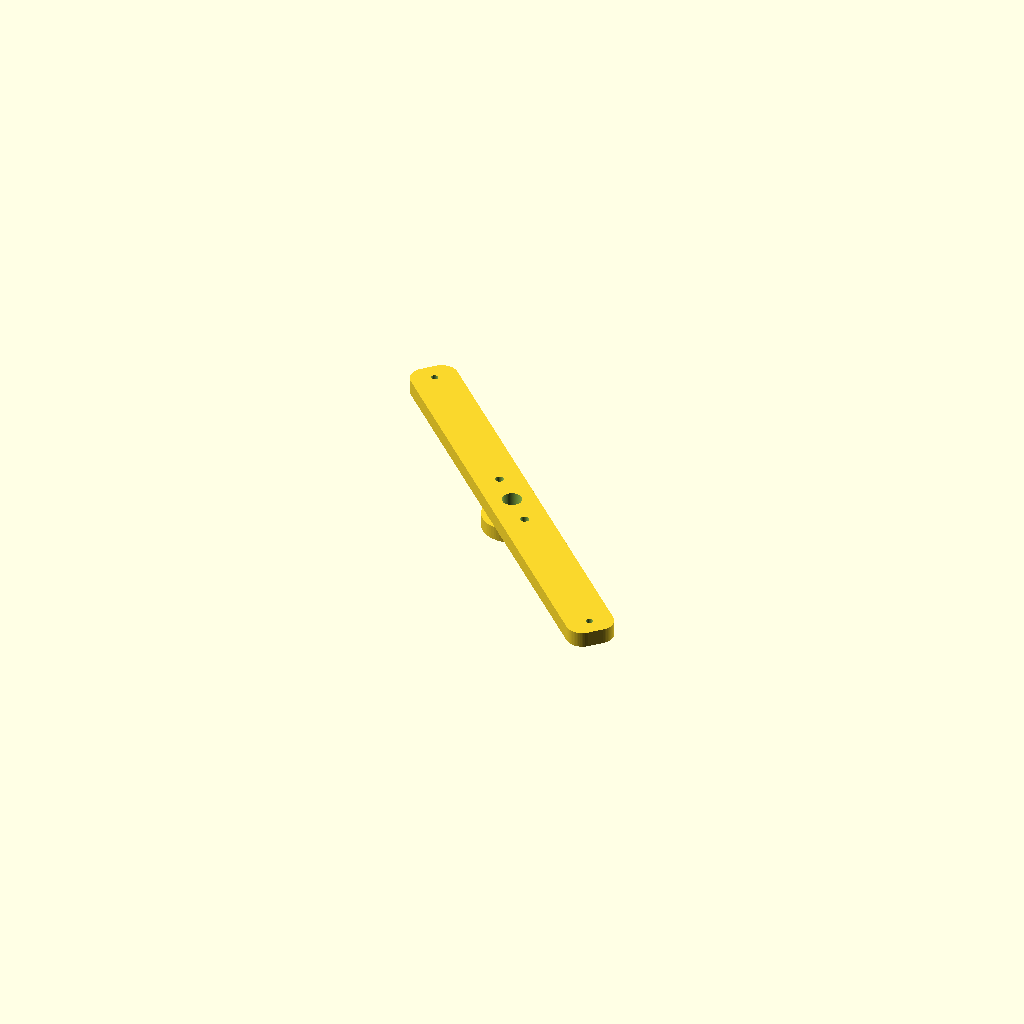
Cell 1 — every parameter at its default value.
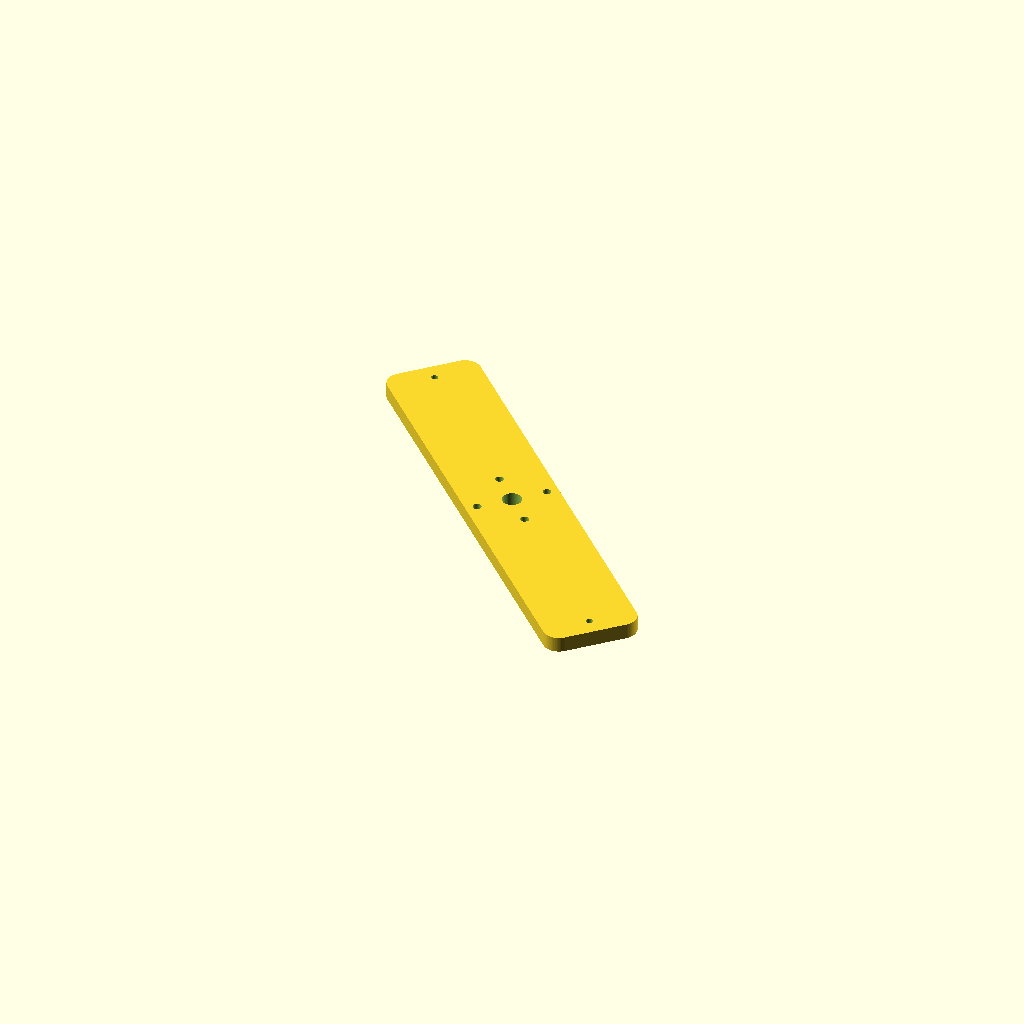
Cell 2: the same model with bar_w = 48.
All cells are drawn from one camera (rotation 55°, 0°, 25°, orthographic, colour scheme Cornfield), so only the parameter changes between them.
OpenSCAD source file champions/runners-2026-10-17/gen-ck-dual-rotor-8p12c-cd-stator-block-retrofit-r86/endbell_rear.scad:
// Gen-CK — rear BEARING BRIDGE (bar endbell, 2026-10-10): a 608 boss on a 24 mm wide bar that spans the
// two frame rods at 135 deg and 135+180 deg (R = flange_bolt_r). The front bridge uses the rods at 45/225 deg, the rear
// bridge the rods at 135/315 deg, so the two bridges cross at 90 deg and the stator is held at 4 points.
// A bar instead of a full disc is what lets this big-ring kit fit ONE 410 mm plate. Print flat face DOWN (boss up, no supports).
// Brace holes (temporary M4 jack rods, R = brace_r) sit on the bar axis.
include <parameters.scad>;
$fn = 64;
bar_w = 24;
bar_len = 2 * (flange_bolt_r + 9);
module bar_2d() { offset(r=8) offset(delta=-8) square([bar_len, bar_w], center=true); }
difference() {
    rotate([0, 0, 135]) union() {
        linear_extrude(endbell_thick) bar_2d();
        translate([0, 0, -bearing_h + 0.01]) cylinder(d=30, h=bearing_h);
    }
    translate([0, 0, -bearing_h - 0.1]) cylinder(d=endbell_shaft_clear, h=50);
    translate([0, 0, -bearing_h - 0.02]) cylinder(d=bearing_d, h=bearing_h);
    for (s = [0, 180]) rotate([0, 0, 135 + s]) translate([flange_bolt_r, 0, -20]) cylinder(d=m3_clear, h=60);
    for (a = brace_angles) translate([brace_r*cos(a), brace_r*sin(a), -20]) cylinder(d=brace_d, h=50);
}
Parameter table extracted from the source (name, type, default, range or options):
bar_w: number, default 24
